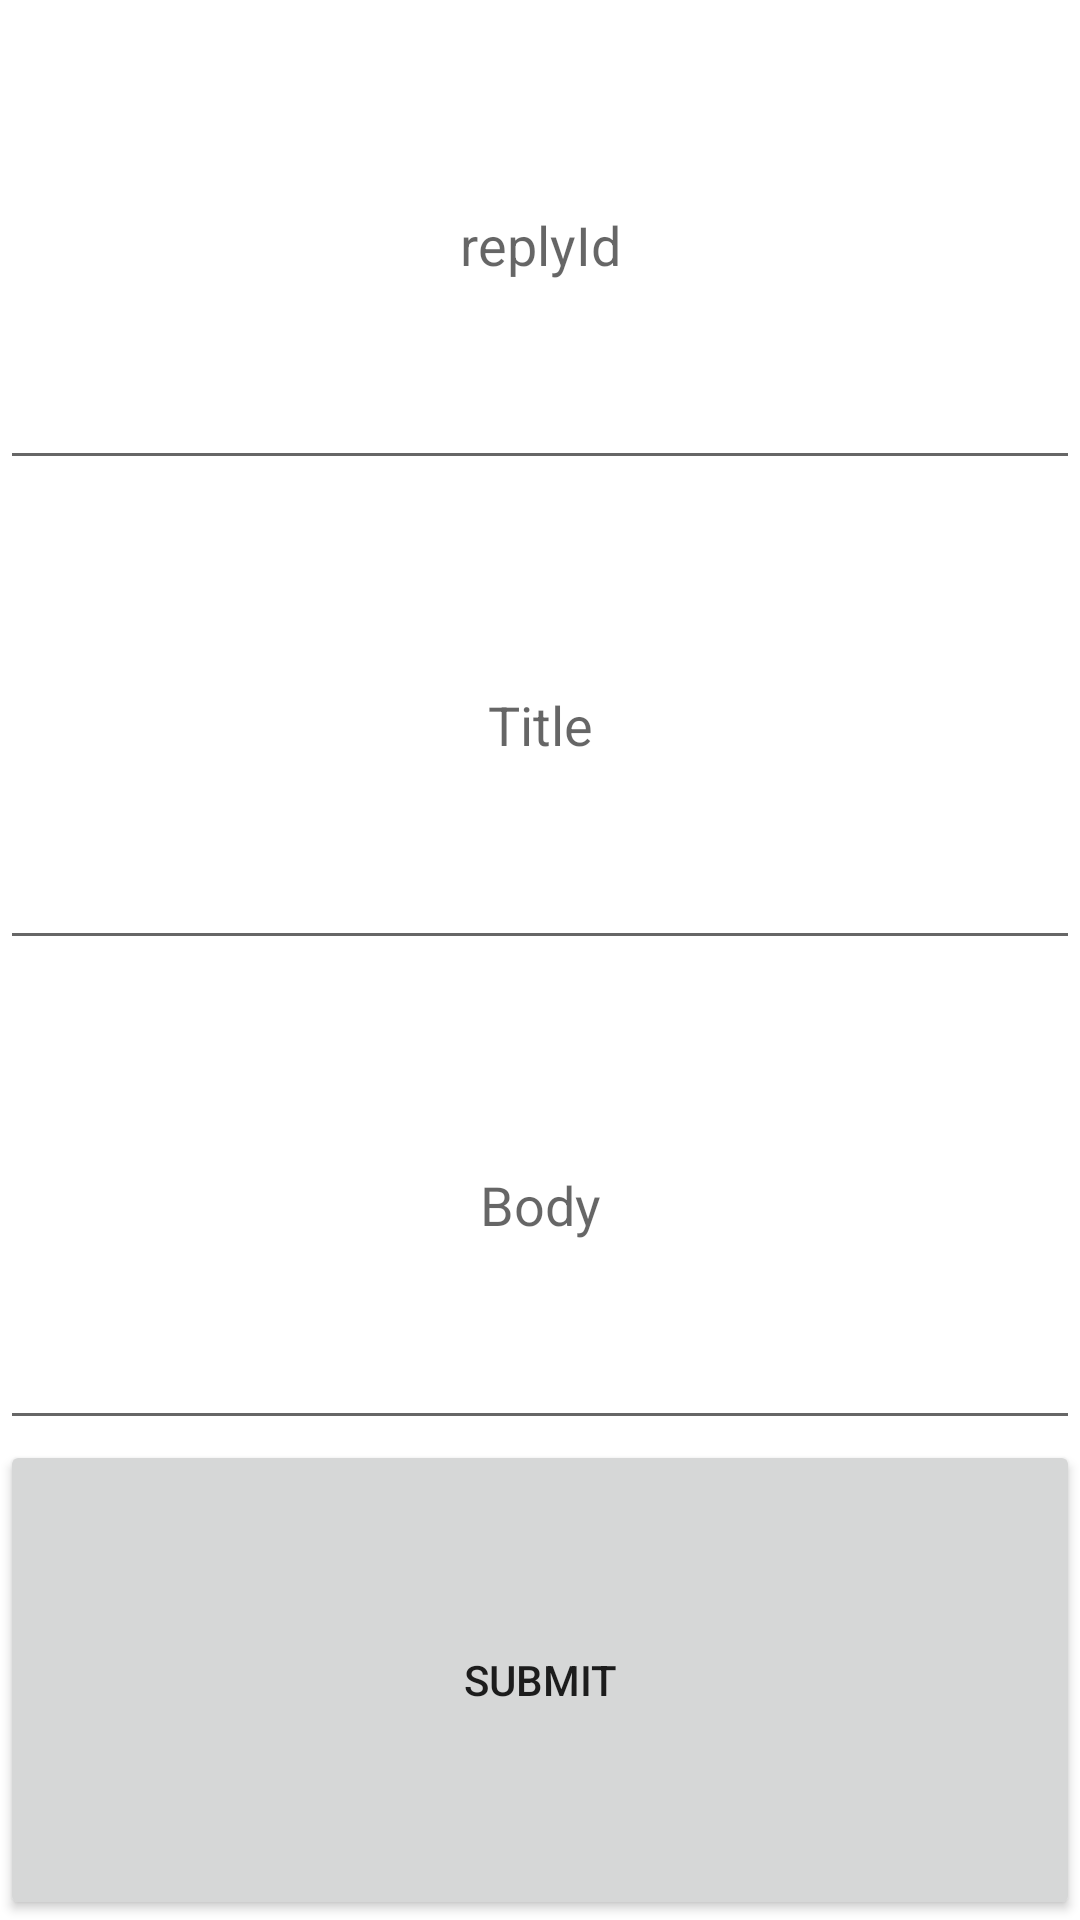

This screen was rendered from an Android layout file. Write that file and the resources it references.
<!-- AndroidManifest.xml: application theme Theme.SPDA_Team9.NoActionBar -->
<!-- res/layout/activity_write_comment_test.xml -->
<?xml version="1.0" encoding="utf-8"?>
<androidx.constraintlayout.widget.ConstraintLayout xmlns:android="http://schemas.android.com/apk/res/android"
    xmlns:app="http://schemas.android.com/apk/res-auto"
    xmlns:tools="http://schemas.android.com/tools"
    android:layout_width="match_parent"
    android:layout_height="match_parent"
    tools:context=".forum.WriteCommentTest">

    <EditText
        android:id="@+id/replyId"
        android:layout_width="match_parent"
        android:layout_height="0dp"
        android:hint="replyId"
        android:gravity="center"
        app:layout_constraintHeight_percent="0.25"
        app:layout_constraintTop_toTopOf="parent"/>

    <EditText
        android:id="@+id/commentTitle"
        android:layout_width="match_parent"
        android:layout_height="0dp"
        android:hint="Title"
        android:gravity="center"
        app:layout_constraintHeight_percent="0.25"
        app:layout_constraintTop_toBottomOf="@id/replyId"/>

    <EditText
        android:id="@+id/commentBody"
        android:layout_width="match_parent"
        android:layout_height="0dp"
        android:hint="Body"
        android:gravity="center"
        app:layout_constraintHeight_percent="0.25"
        app:layout_constraintTop_toBottomOf="@id/commentTitle"/>

    <androidx.appcompat.widget.AppCompatButton
        android:id="@+id/commentSubmit"
        android:layout_width="match_parent"
        android:layout_height="0dp"
        android:text="Submit"
        app:layout_constraintHeight_percent="0.25"
        app:layout_constraintTop_toBottomOf="@id/commentBody"/>

</androidx.constraintlayout.widget.ConstraintLayout>
<!-- resources referenced by this layout -->
<resources>
  <style name="Theme.SPDA_Team9.NoActionBar">
          <item name="windowActionBar">false</item>
          <item name="windowNoTitle">true</item>
      </style>
</resources>
